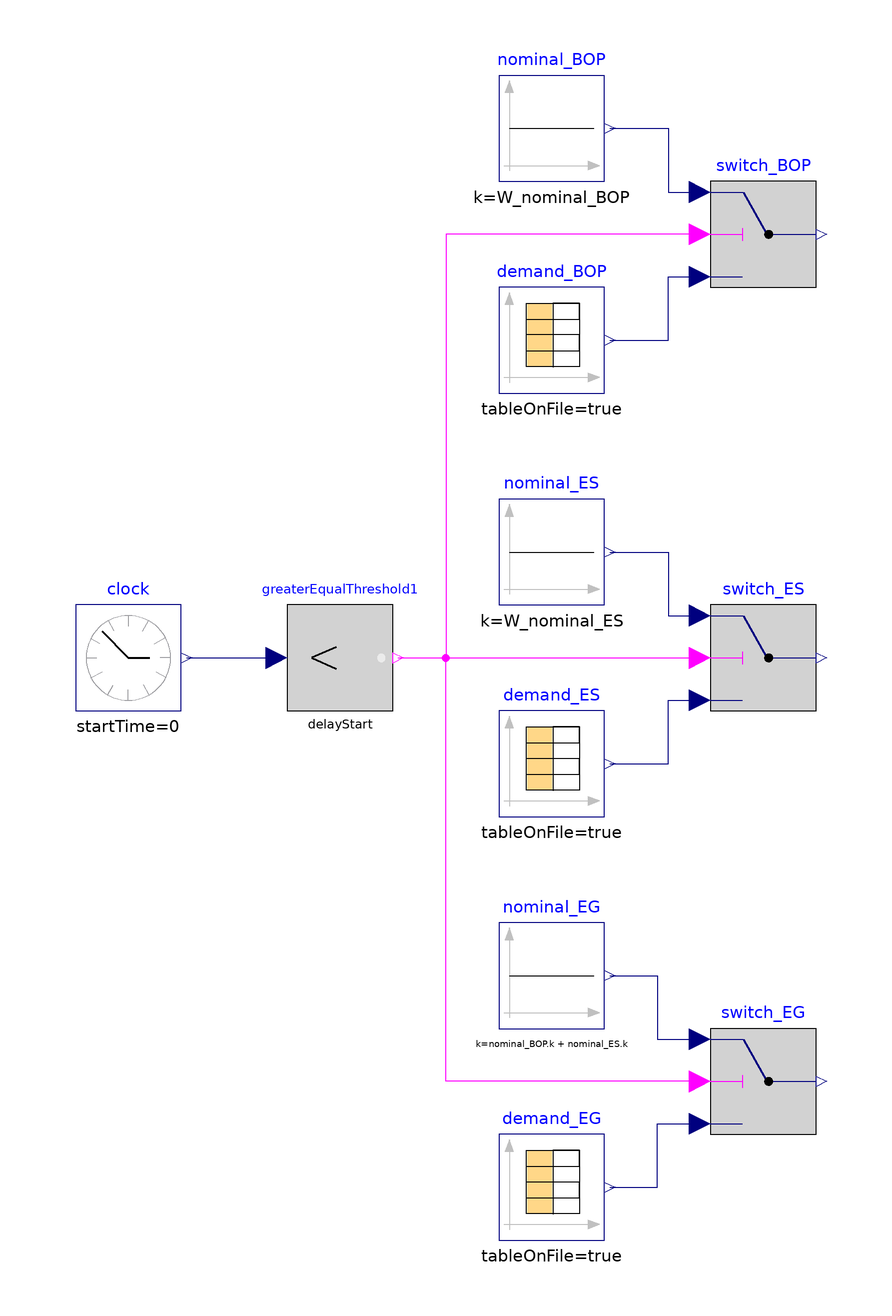

This picture is the connection diagram that the Modelica source below describes through its graphical annotations.

model InputSetpointData_TESUseCase_ESPeaking
  extends BaseClasses.Partial_ControlSystem;

  parameter Real delayStart=5000 "Time to start tracking power profiles";
  parameter SI.Time timeScale=60*60 "Time scale of first table column";

  parameter SI.Power W_nominal_BOP = 4.13285e8 "Nominal BOP Power";
  parameter SI.Power W_nominal_ES = 0 "Nominal ES Power";

  output SI.Power W_totalSetpoint_BOP = switch_BOP.y annotation(Dialog(group="Outputs",enable=false));
  output SI.Power W_totalSetpoint_ES = switch_ES.y annotation(Dialog(group="Outputs",enable=false));
  output SI.Power W_totalSetpoint_EG = switch_EG.y annotation(Dialog(group="Outputs",enable=false));

  Modelica.Blocks.Sources.CombiTimeTable demand_BOP(
    tableOnFile=true,
    startTime=delayStart,
    tableName="BOP",
    timeScale=timeScale,
    fileName=fileName)
    annotation (Placement(transformation(extent={{-80,80},{-60,100}})));
  Modelica.Blocks.Logical.LessThreshold greaterEqualThreshold1(threshold=
        delayStart)
    annotation (Placement(transformation(extent={{-120,20},{-100,40}})));
  Modelica.Blocks.Logical.Switch switch_BOP
    annotation (Placement(transformation(extent={{-40,100},{-20,120}})));
  Modelica.Blocks.Sources.Constant nominal_BOP(k=W_nominal_BOP)
    annotation (Placement(transformation(extent={{-80,120},{-60,140}})));

  Modelica.Blocks.Sources.CombiTimeTable demand_ES(
    tableOnFile=true,
    startTime=delayStart,
    tableName="ES",
    timeScale=timeScale,
    fileName=fileName)
    annotation (Placement(transformation(extent={{-80,0},{-60,20}})));
  Modelica.Blocks.Logical.Switch switch_ES
    annotation (Placement(transformation(extent={{-40,20},{-20,40}})));
  Modelica.Blocks.Sources.Constant nominal_ES(k=W_nominal_ES)
    annotation (Placement(transformation(extent={{-80,40},{-60,60}})));
  Modelica.Blocks.Sources.ContinuousClock clock(offset=0, startTime=0)
    annotation (Placement(transformation(extent={{-160,20},{-140,40}})));

  Modelica.Blocks.Sources.CombiTimeTable demand_EG(
    tableOnFile=true,
    startTime=delayStart,
    timeScale=timeScale,
    tableName="NetDemand",
    fileName=fileName)
    annotation (Placement(transformation(extent={{-80,-80},{-60,-60}})));
  Modelica.Blocks.Logical.Switch switch_EG
    annotation (Placement(transformation(extent={{-40,-60},{-20,-40}})));
  Modelica.Blocks.Sources.Constant nominal_EG(k=nominal_BOP.k + nominal_ES.k)
    annotation (Placement(transformation(extent={{-80,-40},{-60,-20}})));
  parameter String fileName=Modelica.Utilities.Files.loadResource(
      "modelica://NHES/Resources/Data/RAVEN/timeSeriesData.txt")
    "File where matrix is stored";
equation
  connect(demand_BOP.y[1], switch_BOP.u3) annotation (Line(points={{-59,90},{
          -48,90},{-48,102},{-42,102}}, color={0,0,127}));
  connect(nominal_BOP.y, switch_BOP.u1) annotation (Line(points={{-59,130},{-48,
          130},{-48,118},{-42,118}}, color={0,0,127}));
  connect(demand_ES.y[1], switch_ES.u3) annotation (Line(points={{-59,10},{-48,
          10},{-48,22},{-42,22}}, color={0,0,127}));
  connect(nominal_ES.y, switch_ES.u1) annotation (Line(points={{-59,50},{-48,50},
          {-48,38},{-42,38}}, color={0,0,127}));
  connect(greaterEqualThreshold1.y, switch_ES.u2)
    annotation (Line(points={{-99,30},{-90,30},{-42,30}},
                                                 color={255,0,255}));
  connect(clock.y, greaterEqualThreshold1.u)
    annotation (Line(points={{-139,30},{-122,30}},           color={0,0,127}));
  connect(switch_BOP.u2, switch_ES.u2) annotation (Line(points={{-42,110},{-90,
          110},{-90,30},{-42,30}}, color={255,0,255}));
  connect(nominal_EG.y, switch_EG.u1) annotation (Line(points={{-59,-30},{-50,-30},
          {-50,-42},{-42,-42}},
                            color={0,0,127}));
  connect(demand_EG.y[1], switch_EG.u3) annotation (Line(points={{-59,-70},{-50,
          -70},{-50,-58},{-42,-58}},
                              color={0,0,127}));
  connect(switch_EG.u2, switch_ES.u2) annotation (Line(points={{-42,-50},{-90,-50},
          {-90,30},{-42,30}}, color={255,0,255}));
annotation(defaultComponentName="SC", experiment(StopTime=3600,
        __Dymola_NumberOfIntervals=3600),
    Diagram(coordinateSystem(extent={{-160,-100},{160,180}})),
    Icon(coordinateSystem(extent={{-100,-100},{100,100}}), graphics={
                  Text(
          extent={{-94,82},{94,74}},
          lineColor={0,0,0},
          lineThickness=1,
          fillColor={255,255,237},
          fillPattern=FillPattern.Solid,
          textString="Input Setpoints: Modelica Path")}));
end InputSetpointData_TESUseCase_ESPeaking;